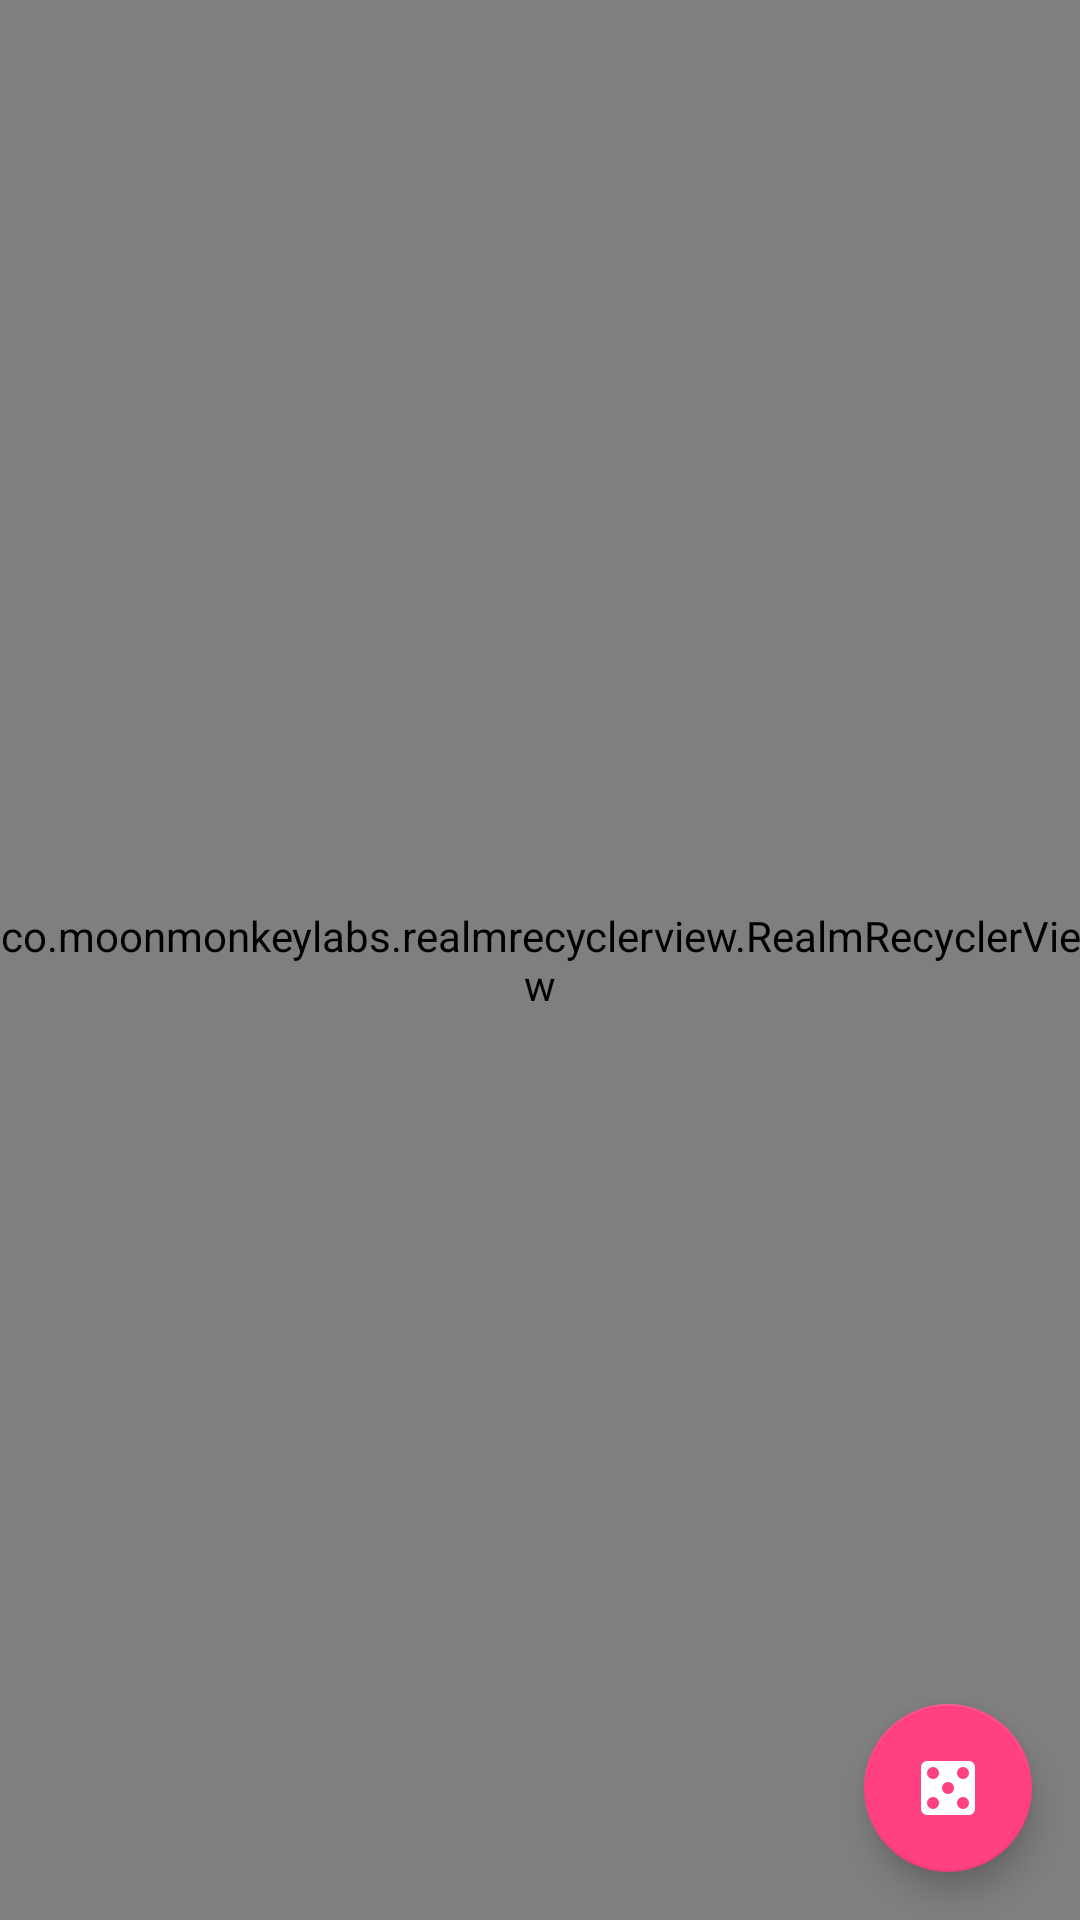

This screen was rendered from an Android layout file. Write that file and the resources it references.
<!-- AndroidManifest.xml: application theme AppTheme -->
<!-- res/layout/fragment_list_characters.xml -->
<?xml version="1.0" encoding="utf-8"?>
<android.support.design.widget.CoordinatorLayout xmlns:android="http://schemas.android.com/apk/res/android"
                                                 xmlns:tools="http://schemas.android.com/tools"
                                                 xmlns:app="http://schemas.android.com/apk/res-auto"
                                                 android:layout_width="match_parent"
                                                 android:layout_height="match_parent"
                                                 tools:context="com.emi.nwodcombat.characterlist.CharacterListFragment">

    <LinearLayout
        android:layout_width="match_parent"
        android:layout_height="match_parent"
        android:orientation="vertical">

        <co.moonmonkeylabs.realmrecyclerview.RealmRecyclerView
            android:id="@+id/rvCharacters"
            android:layout_width="match_parent"
            android:layout_height="0dp"
            android:layout_weight="1"
            app:rrvIsRefreshable="false"
            app:rrvLayoutType="LinearLayout"
            app:rrvEmptyLayoutId="@layout/rv_characters_list_empty"
            />
    </LinearLayout>

    <android.support.design.widget.FloatingActionButton
        android:id="@+id/fabNewCharacter"
        android:layout_width="wrap_content"
        android:layout_height="wrap_content"
        android:layout_gravity="bottom|end"
        android:layout_margin="@dimen/fab_margin"
        android:src="@drawable/die" />

</android.support.design.widget.CoordinatorLayout>
<!-- res/layout/rv_characters_list_empty.xml (included above) -->
<?xml version="1.0" encoding="utf-8"?>
<FrameLayout
    xmlns:android="http://schemas.android.com/apk/res/android"
    android:layout_width="match_parent"
    android:layout_height="match_parent">
    <TextView
        android:layout_width="wrap_content"
        android:layout_height="wrap_content"
        android:layout_gravity="center"
        android:gravity="center"
        android:text="@string/rv_characters_notice_empty"/>
</FrameLayout>
<!-- resources referenced by this layout -->
<resources>
  <dimen name="fab_margin">16dp</dimen>
  <!-- drawable die (drawable) -->
  <vector android:height="48dp" android:viewportHeight="24.0"
      android:viewportWidth="24.0" android:width="48dp" xmlns:android="http://schemas.android.com/apk/res/android">
      <path android:fillColor="#FFFFFF" android:pathData="M5,3H19A2,2 0,0 1,21 5V19A2,2 0,0 1,19 21H5A2,2 0,0 1,3 19V5A2,2 0,0 1,5 3M7,5A2,2 0,0 0,5 7A2,2 0,0 0,7 9A2,2 0,0 0,9 7A2,2 0,0 0,7 5M17,15A2,2 0,0 0,15 17A2,2 0,0 0,17 19A2,2 0,0 0,19 17A2,2 0,0 0,17 15M17,5A2,2 0,0 0,15 7A2,2 0,0 0,17 9A2,2 0,0 0,19 7A2,2 0,0 0,17 5M12,10A2,2 0,0 0,10 12A2,2 0,0 0,12 14A2,2 0,0 0,14 12A2,2 0,0 0,12 10M7,15A2,2 0,0 0,5 17A2,2 0,0 0,7 19A2,2 0,0 0,9 17A2,2 0,0 0,7 15Z"/>
  </vector>
  <string name="rv_characters_notice_empty">No characters have been yet created.\n\nUse the character creator wizard to build one.</string>
  <style name="AppTheme" parent="Theme.AppCompat.Light.DarkActionBar">
          
          <item name="colorPrimary">@color/colorPrimary</item>
          <item name="colorPrimaryDark">@color/colorPrimaryDark</item>
          <item name="colorAccent">@color/colorAccent</item>
      </style>
  <color name="colorPrimary">#3F51B5</color>
  <color name="colorPrimaryDark">#303F9F</color>
  <color name="colorAccent">#FF4081</color>
</resources>
